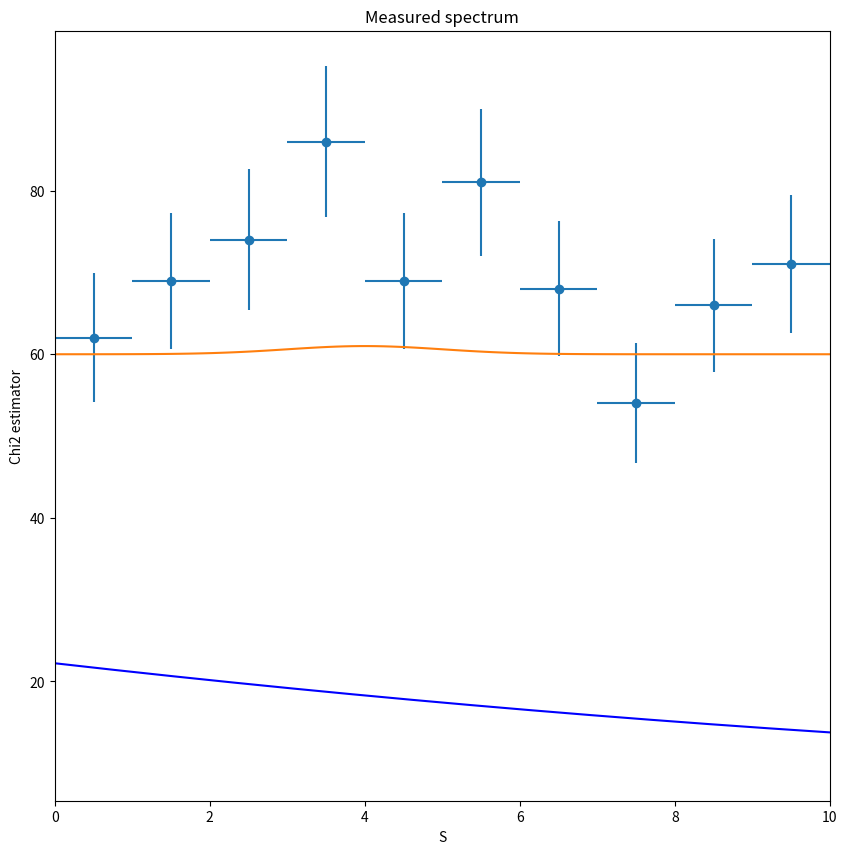
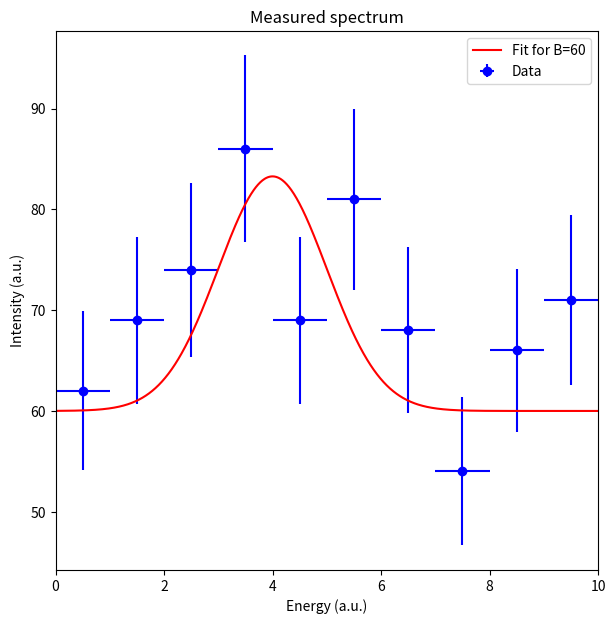

The matplotlib source for these figures, in order:
import matplotlib.pyplot as plt
import numpy as np

np.random.seed(
    0
)  # We manually set the seed for reproducible results, this is not required

E = np.arange(0, 10) + 0.5
print("E = ", E)

intensity_data = [62, 69, 74, 86, 69, 81, 68, 54, 66, 71]
print("x = ", intensity_data)

fig, ax = plt.subplots(figsize=(10, 10))

ax.set_xlim([0, 10])

ax.set_xlabel("Energy (a.u.)")
ax.set_ylabel("Intensity (a.u.)")
ax.set_title("Measured spectrum")

ax.errorbar(E, intensity_data, xerr=0.5, fmt="o", yerr=np.sqrt(intensity_data))

plt.show()

def fit_func(E, S, E_0=4, sigma_E=1, B=60):
    return B + S * np.exp(-((E - E_0) ** 2) / (2 * sigma_E ** 2))

E_plt = np.linspace(0, 10, 100)
plt.plot(E_plt, fit_func(E_plt, S=1))

def chi2_estimator(y, f, sigma):
    result = 0
    for i in range(len(y)):
        result += (y[i] - f[i]) ** 2 / (sigma[i] ** 2)
    return result

S_values = []
chi2_values = []

chi2_min = 1e10
S_result = 0

for S in np.linspace(0, 30, 10000):
    y = intensity_data
    sigma = np.sqrt(y)
    f = [fit_func(energy, S=S) for energy in E]
    chi2 = chi2_estimator(y, f, sigma)

    S_values.append(S)
    chi2_values.append(chi2)

    if chi2 < chi2_min:
        chi2_min = chi2
        S_result = S

plt.plot(S_values, chi2_values, color="blue")
plt.scatter([S_result], [chi2_min], color="red")

plt.xlabel("S")
plt.ylabel("Chi2 estimator")

plt.show()

print(f"S = {S_result}")

import matplotlib.pyplot as plt
import numpy as np

fig, ax = plt.subplots(figsize=(7, 7))

ax.set_xlim([0, 10])

ax.set_xlabel("Energy (a.u.)")
ax.set_ylabel("Intensity (a.u.)")
ax.set_title("Measured spectrum")

ax.errorbar(
    E, intensity_data, xerr=0.5, fmt="o", yerr=np.sqrt(intensity_data), color="blue", label="Data"
)

E_plt = np.linspace(0, 10, 1000)
ax.plot(E_plt, fit_func(E_plt, S=S_result), color="red", label="Fit for B=60")

plt.legend()
plt.show()



